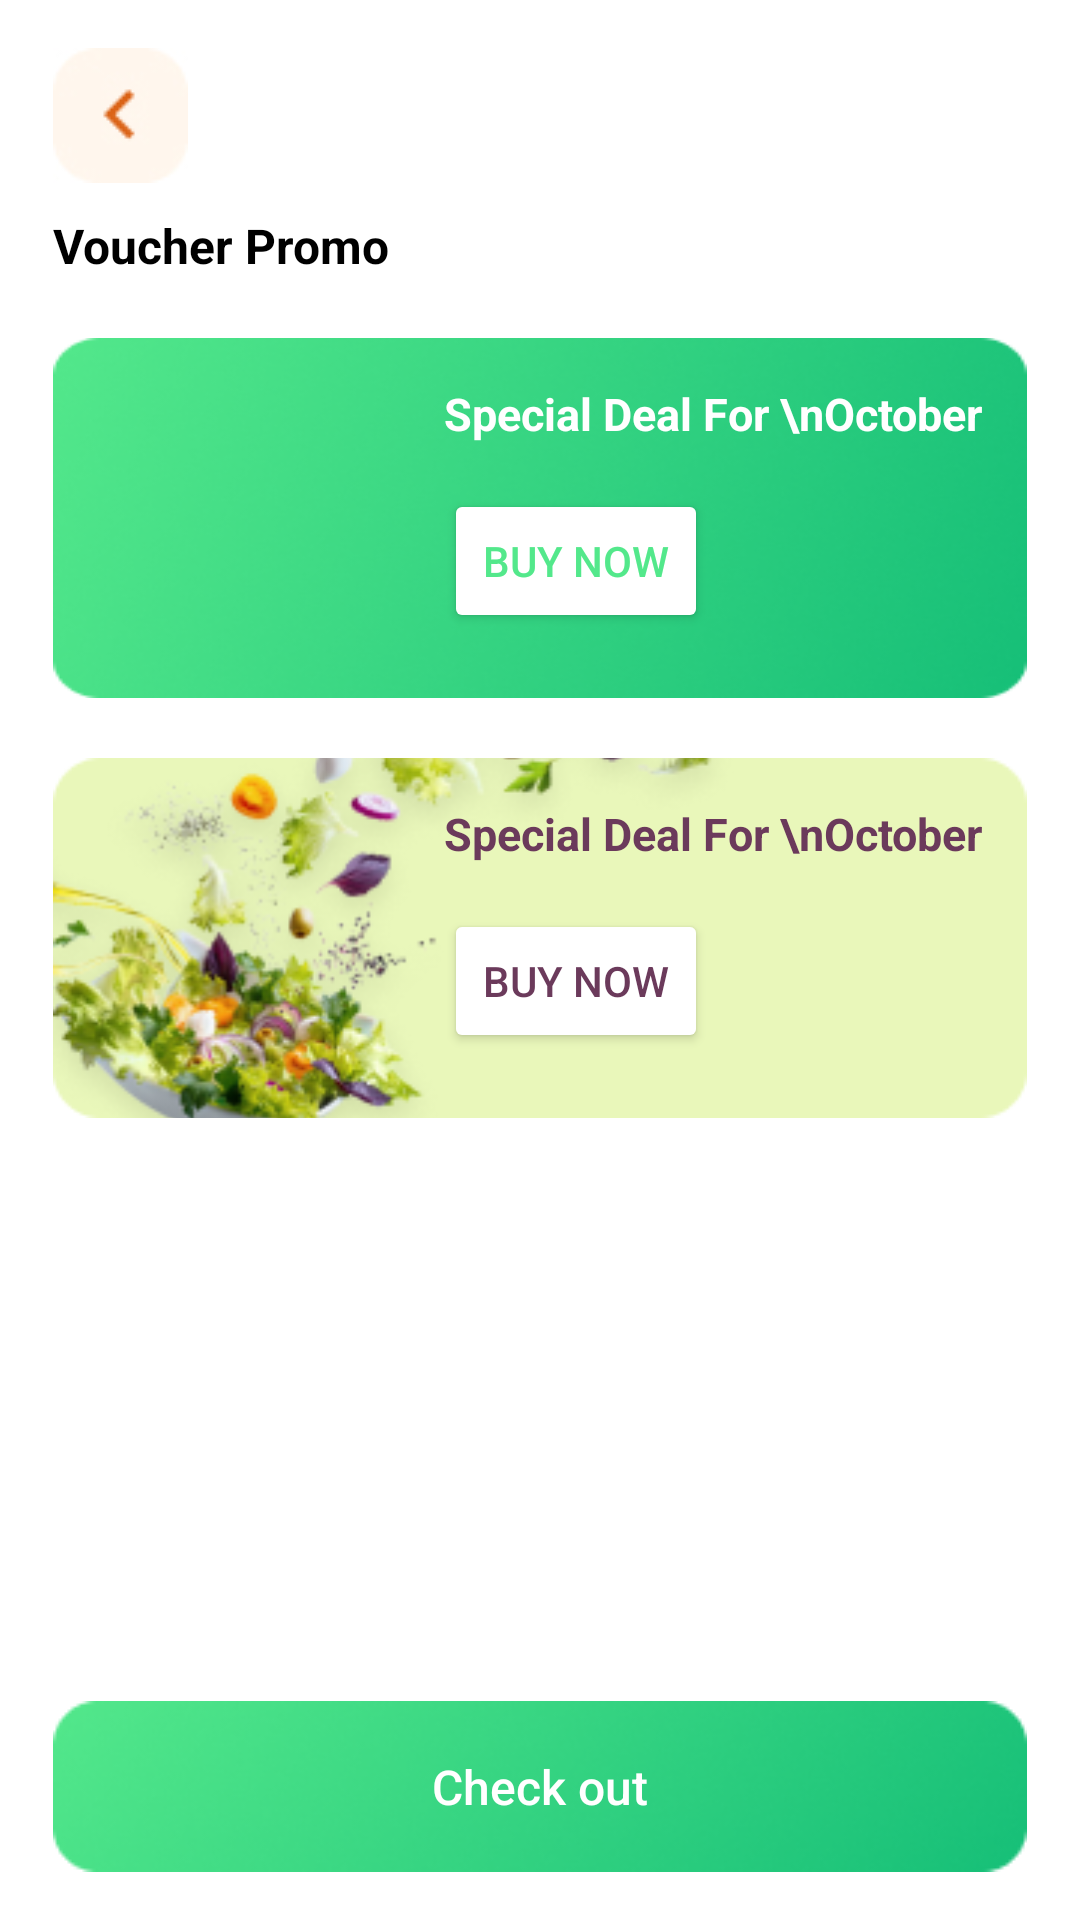

Reconstruct the res/layout file that produces this screen, plus the resources it refers to.
<!-- AndroidManifest.xml: application theme Theme.FoodDelivery -->
<!-- res/layout/fragment_voucher_promo.xml -->
<?xml version="1.0" encoding="utf-8"?>
<layout xmlns:android="http://schemas.android.com/apk/res/android"
    xmlns:tools="http://schemas.android.com/tools"
    xmlns:app="http://schemas.android.com/apk/res-auto">

    <data>

    </data>

    <androidx.constraintlayout.widget.ConstraintLayout
        android:layout_width="match_parent"
        android:layout_height="match_parent"
        tools:context=".ui.fragments.home.VoucherPromoFragment">

        <ImageView
            android:id="@+id/arrowBackBtn"
            android:layout_width="wrap_content"
            android:layout_height="wrap_content"
            android:layout_marginTop="16dp"
            android:scaleType="centerCrop"
            android:src="@drawable/iconback"
            app:layout_constraintStart_toStartOf="@+id/guideline3"
            app:layout_constraintTop_toTopOf="parent" />

        <TextView
            android:id="@+id/voucherPromoTV"
            android:layout_width="wrap_content"
            android:layout_height="wrap_content"
            android:layout_marginTop="10dp"
            android:text="Voucher Promo"
            android:textSize="16sp"
            android:textStyle="bold"
            android:textColor="@color/black"
            app:layout_constraintStart_toStartOf="@id/guideline3"
            app:layout_constraintTop_toBottomOf="@id/arrowBackBtn" />

        <androidx.constraintlayout.widget.ConstraintLayout
            android:id="@+id/first_frameLayout"
            android:layout_width="0dp"
            android:layout_height="120dp"
            android:layout_marginTop="20dp"
            android:background="@drawable/homeframe"
            app:layout_constraintEnd_toStartOf="@+id/guideline"
            app:layout_constraintStart_toStartOf="@id/guideline3"
            app:layout_constraintTop_toBottomOf="@id/voucherPromoTV">

            <ImageView
                android:id="@+id/img_person"
                android:layout_width="220dp"
                android:layout_height="120dp"
                android:scaleType="centerCrop"
                android:src="@drawable/personimg"
                app:layout_constraintBottom_toBottomOf="parent"
                app:layout_constraintStart_toStartOf="parent"
                app:layout_constraintTop_toTopOf="parent" />

            <TextView
                android:id="@+id/specialDealTV"
                android:layout_width="wrap_content"
                android:layout_height="wrap_content"
                android:layout_marginTop="15dp"
                android:layout_marginEnd="15dp"
                android:text="Special Deal For \nOctober"
                android:textColor="@color/white"
                android:textSize="15sp"
                android:textStyle="bold"
                app:layout_constraintEnd_toEndOf="parent"
                app:layout_constraintTop_toTopOf="parent" />

            <Button
                android:layout_width="wrap_content"
                android:layout_height="wrap_content"
                android:layout_marginTop="15dp"
                android:backgroundTint="@color/white"
                android:text="Buy Now"
                android:textColor="@color/green"
                app:layout_constraintStart_toStartOf="@+id/specialDealTV"
                app:layout_constraintTop_toBottomOf="@+id/specialDealTV" />

        </androidx.constraintlayout.widget.ConstraintLayout>

        <androidx.constraintlayout.widget.ConstraintLayout
            android:id="@+id/second_frameLayout"
            android:layout_width="0dp"
            android:layout_height="120dp"
            android:layout_marginTop="20dp"
            android:background="@drawable/frame2"
            app:layout_constraintEnd_toStartOf="@+id/guideline"
            app:layout_constraintStart_toStartOf="@id/guideline3"
            app:layout_constraintTop_toBottomOf="@id/first_frameLayout">

            <ImageView
                android:id="@+id/flowers_img"
                android:layout_width="275dp"
                android:layout_height="120dp"
                android:scaleType="centerCrop"
                android:src="@drawable/flowerimg"
                app:layout_constraintBottom_toBottomOf="parent"
                app:layout_constraintStart_toStartOf="parent"
                app:layout_constraintTop_toTopOf="parent" />

            <TextView
                android:id="@+id/specialDealTV2"
                android:layout_width="wrap_content"
                android:layout_height="wrap_content"
                android:layout_marginTop="15dp"
                android:layout_marginEnd="15dp"
                android:text="Special Deal For \nOctober"
                android:textColor="#6B3A5B"
                android:textSize="15sp"
                android:textStyle="bold"
                app:layout_constraintEnd_toEndOf="parent"
                app:layout_constraintTop_toTopOf="parent" />

            <Button
                android:layout_width="wrap_content"
                android:layout_height="wrap_content"
                android:layout_marginTop="15dp"
                android:backgroundTint="@color/white"
                android:text="Buy Now"
                android:textColor="#6B3A5B"
                app:layout_constraintStart_toStartOf="@+id/specialDealTV2"
                app:layout_constraintTop_toBottomOf="@+id/specialDealTV2" />

        </androidx.constraintlayout.widget.ConstraintLayout>

        <androidx.appcompat.widget.AppCompatButton
            android:id="@+id/checkoutBtn"
            android:layout_width="0dp"
            android:layout_height="wrap_content"
            android:layout_marginBottom="16dp"
            android:background="@drawable/background_search_btn"
            android:text="Check out"
            android:textAllCaps="false"
            android:textSize="16sp"
            android:textColor="@color/white"
            app:layout_constraintBottom_toBottomOf="parent"
            app:layout_constraintEnd_toEndOf="@id/guideline"
            app:layout_constraintStart_toStartOf="@id/guideline3" />

        <androidx.constraintlayout.widget.Guideline
            android:id="@+id/guideline3"
            android:layout_width="wrap_content"
            android:layout_height="wrap_content"
            android:orientation="vertical"
            app:layout_constraintGuide_percent="0.048661802" />
        <androidx.constraintlayout.widget.Guideline
            android:id="@+id/guideline"
            android:layout_width="wrap_content"
            android:layout_height="wrap_content"
            android:orientation="vertical"
            app:layout_constraintGuide_percent="0.951338198" />
    </androidx.constraintlayout.widget.ConstraintLayout>
</layout>
<!-- resources referenced by this layout -->
<resources>
  <color name="black">#FF000000</color>
  <color name="green">#53E88B</color>
  <color name="white">#FFFFFFFF</color>
  <!-- drawable background_search_btn: png bitmap (drawable, 16908 bytes) -->
  <!-- drawable flowerimg: png bitmap (drawable, 43401 bytes) -->
  <!-- drawable frame2: png bitmap (drawable, 1055 bytes) -->
  <!-- drawable homeframe: png bitmap (drawable, 44072 bytes) -->
  <!-- drawable iconback: jpg bitmap (drawable, 2297 bytes) -->
  <style name="Theme.FoodDelivery" parent="Theme.MaterialComponents.DayNight.DarkActionBar">
          
          <item name="colorPrimary">@color/green</item>
          <item name="colorPrimaryVariant">@color/green</item>
          <item name="colorOnPrimary">@color/white</item>
          
          <item name="colorSecondary">@color/teal_200</item>
          <item name="colorSecondaryVariant">@color/teal_700</item>
          <item name="colorOnSecondary">@color/black</item>
          
          <item name="android:statusBarColor">?attr/colorPrimaryVariant</item>
          
      </style>
  <color name="teal_200">#FF03DAC5</color>
  <color name="teal_700">#FF018786</color>
</resources>
